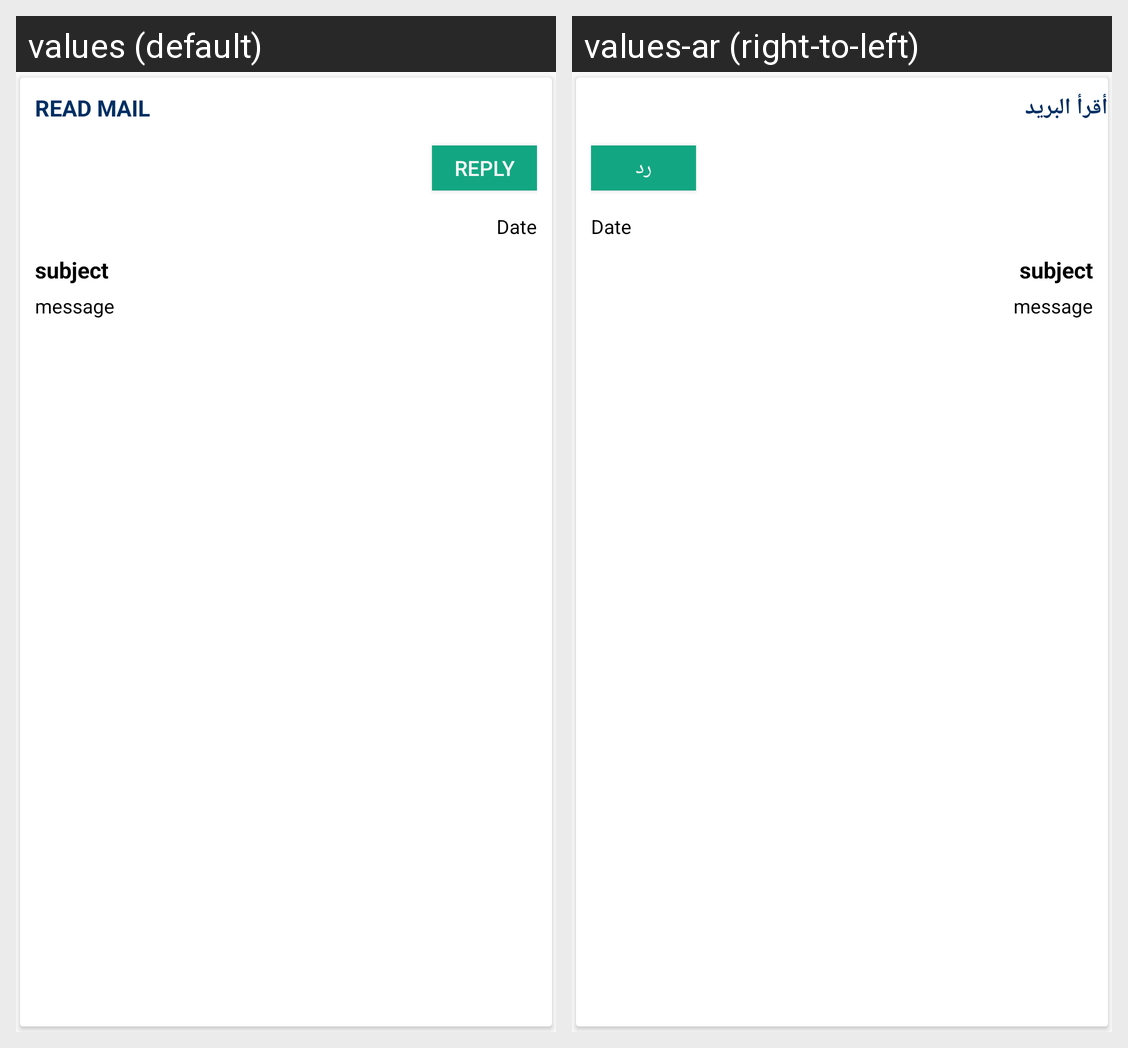

Here is an Android app screen in its default locale and in the app's own translations. Write out the translated-string differences for the strings that appear on this screen.
Android screen res/layout/ced_multivendor_admin_messageview.xml rendered under 2 locales, left to right: values (default), values-ar (right-to-left). Device: Nexus 5 (rendered at 1080×1920; each locale shown at half size, 540×960, under a caption strip naming it); theme AppTheme.
Strings drawn on this screen, with the default value and each locale's value (text and hints the layout hard-codes, and strings that could not be matched under every locale, appear in the picture but are not listed):

readmail
  values: Read mail
  values-ar: أقرأ البريد

reply
  values: Reply
  values-ar: رد
